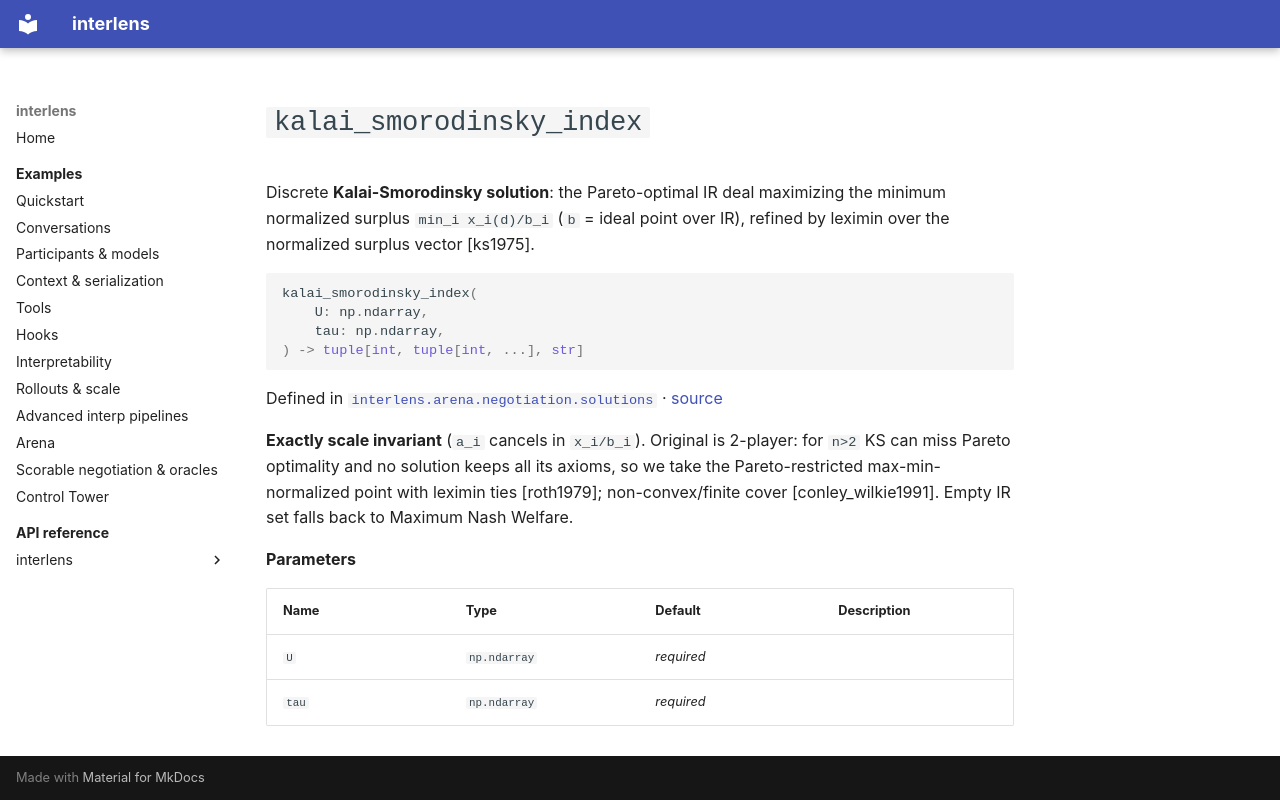

repository: Sid-MB/interlens · page: reference/interlens/arena/negotiation/solutions/kalai_smorodinsky_index/index.html · generator: mkdocs

# `kalai_smorodinsky_index`

Discrete **Kalai-Smorodinsky solution**: the Pareto-optimal IR deal maximizing the minimum normalized surplus `min_i x_i(d)/b_i` (`b` = ideal point over IR), refined by leximin over the normalized surplus vector [ks1975].

```python
kalai_smorodinsky_index(
	U: np.ndarray,
	tau: np.ndarray,
) -> tuple[int, tuple[int, ...], str]
```

Defined in [`interlens.arena.negotiation.solutions`](index.md) · [source](https://github.com/Sid-MB/interlens/blob/main/src/interlens/arena/negotiation/solutions.py#L222-L239)

**Exactly scale invariant** (`a_i` cancels in `x_i/b_i`). Original is 2-player: for
`n>2` KS can miss Pareto optimality and no solution keeps all its axioms, so we take the Pareto-restricted
max-min-normalized point with leximin ties [roth1979]; non-convex/finite cover [conley_wilkie1991]. Empty IR
set falls back to Maximum Nash Welfare.

**Parameters**

| Name | Type | Default | Description |
|---|---|---|---|
| `U` | `np.ndarray` | *required* |  |
| `tau` | `np.ndarray` | *required* |  |
